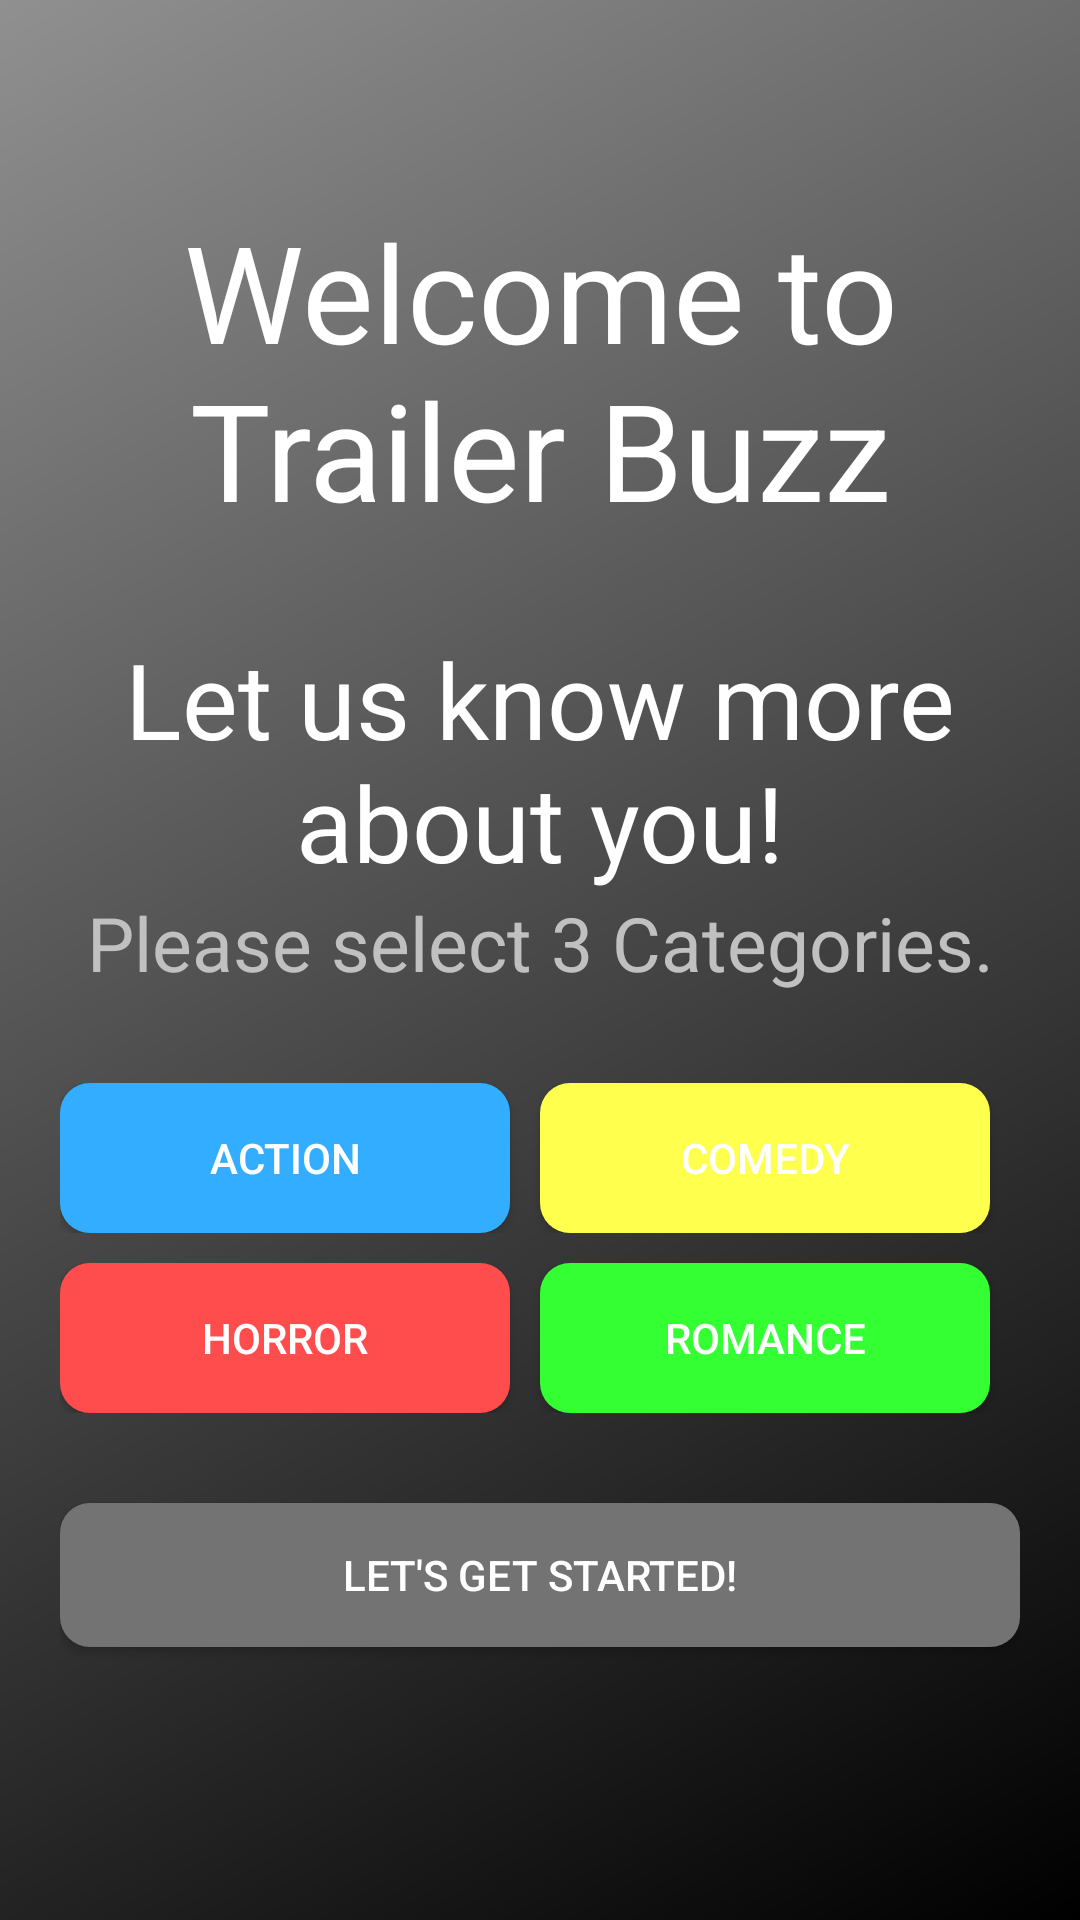

Here is an Android app screen rendered from its layout file. Give the layout XML and the strings, colors and styles it references.
<!-- AndroidManifest.xml: activity theme Theme.Design.NoActionBar -->
<!-- res/layout/activity_genre_preference.xml -->
<?xml version="1.0" encoding="utf-8"?>
<ScrollView xmlns:android="http://schemas.android.com/apk/res/android"
    xmlns:tools="http://schemas.android.com/tools"
    android:layout_width="match_parent"
    android:layout_height="match_parent"
    xmlns:app="http://schemas.android.com/apk/res-auto"
    android:background="@drawable/login_background"
    tools:context="com.example.trailerbuzz.activities.GenrePreferenceActivity">

    <LinearLayout
        android:orientation="vertical"
        android:layout_width="match_parent"
        android:layout_height="wrap_content"
        android:paddingLeft="20dp"
        android:layout_gravity="center"
        android:paddingRight="20dp">

        <TextView
            android:layout_width="match_parent"
            android:layout_height="wrap_content"
            android:layout_gravity="center_horizontal"
            android:text="@string/welcome_to_trailer_buzz"
            android:textAlignment="center"
            android:textColor="@color/white"
            android:layout_marginBottom="30dp"
            android:textSize="45sp" />

        <TextView
            android:layout_width="match_parent"
            android:layout_height="wrap_content"
            android:layout_gravity="center_horizontal"
            android:text="Let us know more about you!"
            android:textAlignment="center"
            android:textColor="@color/white"
            android:textSize="35sp">

        </TextView>

        <TextView
            android:layout_width="match_parent"
            android:layout_height="wrap_content"
            android:textSize="25sp"
            android:textAlignment="center"
            android:textColor="@color/silver"
            android:layout_gravity="center_horizontal"
            android:layout_marginBottom="30dp"
            android:text="Please select 3 Categories.">
        </TextView>

        <LinearLayout
            android:layout_width="match_parent"
            android:layout_height="wrap_content"
            android:gravity="center_horizontal"
            android:orientation="horizontal"
            android:showDividers="middle"
            android:divider="@drawable/divider"
            android:layout_marginBottom="10dp"
            >

            <Button
                android:id="@+id/action_button"
                android:text="@string/action"
                android:onClick="actionButtonClicked"
                android:layout_height="50dp"
                android:layout_width="0dp"
                android:background="@drawable/action_unselected"
                android:layout_weight="1"
                 />

            <Button
                android:id="@+id/comedy_button"
                android:onClick="comedyButtonClicked"
                android:text="@string/comedy"
                android:background="@drawable/comedy_unselected"
                android:layout_height="50dp"
                android:layout_width="0dp"
                android:layout_marginRight="10dp"
                android:layout_weight="1"

                />

        </LinearLayout>

        <LinearLayout
            android:layout_width="match_parent"
            android:layout_height="wrap_content"
            android:gravity="center_horizontal"
            android:orientation="horizontal"
            android:showDividers="middle"
            android:divider="@drawable/divider"
            >

            <Button
                android:id="@+id/horror_button"
                android:text="@string/horror"
                android:onClick="horrorButtonClicked"
                android:layout_height="50dp"
                android:layout_width="0dp"
                android:background="@drawable/horror_unselected"
                android:layout_weight="1"
                />

            <Button
                android:id="@+id/romance_button"
                android:text="@string/romance"
                android:onClick="romanceButtonClicked"
                android:layout_height="50dp"
                android:background="@drawable/romance_unselected"
                android:layout_width="0dp"
                android:layout_marginRight="10dp"
                android:layout_weight="1"
                />


        </LinearLayout>

        <Button
            android:layout_width="match_parent"
            android:layout_height="wrap_content"
            android:text="@string/let_s_get_started"
            android:id="@+id/save_preferences"
            android:layout_marginTop="30dp"
            android:background="@drawable/save_deactivated" />

        <com.google.android.material.progressindicator.LinearProgressIndicator
            android:layout_width="match_parent"
            android:layout_height="wrap_content"
            android:id="@+id/progress_bar"
            android:indeterminateTint="@color/white"
            android:indeterminate="true"
            style="@style/Widget.MaterialComponents.LinearProgressIndicator"
            android:visibility="invisible"
            android:layout_marginTop="20dp" />
    </LinearLayout>

</ScrollView>
<!-- resources referenced by this layout -->
<resources>
  <color name="silver">#C0C0C0</color>
  <color name="white">#FFFFFF</color>
  <!-- drawable action_unselected (drawable) -->
  <?xml version="1.0" encoding="utf-8"?>
  <shape xmlns:android="http://schemas.android.com/apk/res/android" android:shape="rectangle">
      <solid android:color="@color/action_unselected" />
      <corners android:radius="10dp" />
  </shape>
  <!-- drawable comedy_unselected (drawable) -->
  <?xml version="1.0" encoding="utf-8"?>
  <shape xmlns:android="http://schemas.android.com/apk/res/android" android:shape="rectangle">
      <solid android:color="@color/comedy_unselected" />
      <corners android:radius="10dp" />
  </shape>
  <!-- drawable divider (drawable) -->
  <shape xmlns:android="http://schemas.android.com/apk/res/android"
      android:shape="rectangle">
  
      <size
          android:width="10dp"
          android:height="30dp" />
  
      <solid android:color="@android:color/transparent" />
  
  </shape>
  <!-- drawable horror_unselected (drawable) -->
  <?xml version="1.0" encoding="utf-8"?>
  <shape xmlns:android="http://schemas.android.com/apk/res/android" android:shape="rectangle">
      <solid android:color="@color/horror_unselected" />
      <corners android:radius="10dp" />
  </shape>
  <!-- drawable login_background (drawable) -->
  <?xml version="1.0" encoding="utf-8"?>
  <shape xmlns:android="http://schemas.android.com/apk/res/android">
      <gradient android:startColor="@color/light_grey"
          android:endColor="@color/black"
          android:angle="315"/>
  </shape>
  <!-- drawable romance_unselected (drawable) -->
  <?xml version="1.0" encoding="utf-8"?>
  <shape xmlns:android="http://schemas.android.com/apk/res/android" android:shape="rectangle">
      <solid android:color="@color/romance_unselected" />
      <corners android:radius="10dp" />
  </shape>
  <!-- drawable save_deactivated (drawable) -->
  <?xml version="1.0" encoding="utf-8"?>
  <shape xmlns:android="http://schemas.android.com/apk/res/android" android:shape="rectangle">
      <solid android:color="@color/save_deactivated" />
      <corners android:radius="10dp" />
  </shape>
  <string name="action">Action</string>
  <string name="comedy">Comedy</string>
  <string name="horror">Horror</string>
  <string name="let_s_get_started">Let\'s get Started!</string>
  <string name="romance">Romance</string>
  <string name="welcome_to_trailer_buzz">Welcome to Trailer Buzz</string>
  <color name="action_unselected">#33adff</color>
  <color name="comedy_unselected">#ffff4d</color>
  <color name="horror_unselected">#ff4d4d</color>
  <color name="light_grey">#909090</color>
  <color name="black">#000000</color>
  <color name="romance_unselected">#33ff33</color>
  <color name="save_deactivated">#737373</color>
</resources>
